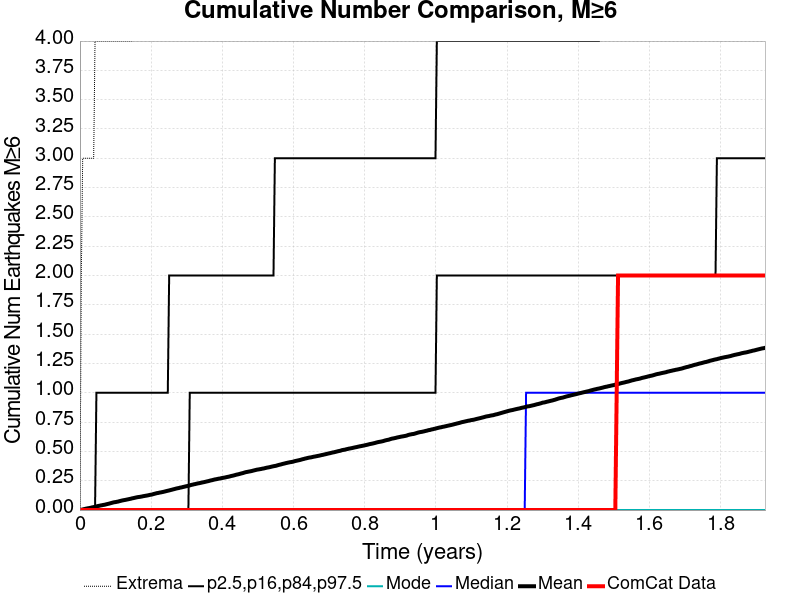

The table this chart was drawn from, first rows:
Time (years), ComCat Data, Simulation Mean, Simulation Median, Simulation Mode, Simulation Minimum, Simulation Maximum, 2.5 %-ile, 16 %-ile, 84 %-ile, 97.5 %-ile
0.0, 0.0, 0.0, 0.0, 0.0, 0.0, 0.0, 0.0, 0.0, 0.0, 0.0
0.003858, 0.0, 0.0023, 0.0, 0.0, 0.0, 2.0, 0.0, 0.0, 0.0, 0.0
0.007715, 0.0, 0.0052, 0.0, 0.0, 0.0, 3.0, 0.0, 0.0, 0.0, 0.0
0.01157, 0.0, 0.008, 0.0, 0.0, 0.0, 3.0, 0.0, 0.0, 0.0, 0.0
0.01543, 0.0, 0.0108, 0.0, 0.0, 0.0, 3.0, 0.0, 0.0, 0.0, 0.0
0.01929, 0.0, 0.0135, 0.0, 0.0, 0.0, 3.0, 0.0, 0.0, 0.0, 0.0
0.02315, 0.0, 0.0156, 0.0, 0.0, 0.0, 3.0, 0.0, 0.0, 0.0, 0.0
0.027, 0.0, 0.0176, 0.0, 0.0, 0.0, 3.0, 0.0, 0.0, 0.0, 0.0
0.03086, 0.0, 0.0201, 0.0, 0.0, 0.0, 3.0, 0.0, 0.0, 0.0, 0.0
0.03472, 0.0, 0.0233, 0.0, 0.0, 0.0, 3.0, 0.0, 0.0, 0.0, 0.0
0.03858, 0.0, 0.0252, 0.0, 0.0, 0.0, 3.0, 0.0, 0.0, 0.0, 0.0
0.04243, 0.0, 0.0279, 0.0, 0.0, 0.0, 4.0, 0.0, 0.0, 0.0, 0.0
0.04629, 0.0, 0.031, 0.0, 0.0, 0.0, 4.0, 0.0, 0.0, 0.0, 1.0
0.05015, 0.0, 0.0341, 0.0, 0.0, 0.0, 4.0, 0.0, 0.0, 0.0, 1.0
0.05401, 0.0, 0.0362, 0.0, 0.0, 0.0, 4.0, 0.0, 0.0, 0.0, 1.0
0.05786, 0.0, 0.0391, 0.0, 0.0, 0.0, 4.0, 0.0, 0.0, 0.0, 1.0
0.06172, 0.0, 0.0411, 0.0, 0.0, 0.0, 4.0, 0.0, 0.0, 0.0, 1.0
0.06558, 0.0, 0.0437, 0.0, 0.0, 0.0, 4.0, 0.0, 0.0, 0.0, 1.0
0.06944, 0.0, 0.0454, 0.0, 0.0, 0.0, 4.0, 0.0, 0.0, 0.0, 1.0
0.07329, 0.0, 0.0486, 0.0, 0.0, 0.0, 4.0, 0.0, 0.0, 0.0, 1.0
0.07715, 0.0, 0.0514, 0.0, 0.0, 0.0, 4.0, 0.0, 0.0, 0.0, 1.0
0.08101, 0.0, 0.0542, 0.0, 0.0, 0.0, 4.0, 0.0, 0.0, 0.0, 1.0
0.08487, 0.0, 0.0575, 0.0, 0.0, 0.0, 4.0, 0.0, 0.0, 0.0, 1.0
0.08872, 0.0, 0.0607, 0.0, 0.0, 0.0, 4.0, 0.0, 0.0, 0.0, 1.0
0.09258, 0.0, 0.064, 0.0, 0.0, 0.0, 4.0, 0.0, 0.0, 0.0, 1.0
0.09644, 0.0, 0.0667, 0.0, 0.0, 0.0, 4.0, 0.0, 0.0, 0.0, 1.0
0.1003, 0.0, 0.0683, 0.0, 0.0, 0.0, 4.0, 0.0, 0.0, 0.0, 1.0
0.1042, 0.0, 0.0706, 0.0, 0.0, 0.0, 4.0, 0.0, 0.0, 0.0, 1.0
0.108, 0.0, 0.0731, 0.0, 0.0, 0.0, 4.0, 0.0, 0.0, 0.0, 1.0
0.1119, 0.0, 0.0766, 0.0, 0.0, 0.0, 4.0, 0.0, 0.0, 0.0, 1.0
0.1157, 0.0, 0.0794, 0.0, 0.0, 0.0, 4.0, 0.0, 0.0, 0.0, 1.0
0.1196, 0.0, 0.0823, 0.0, 0.0, 0.0, 4.0, 0.0, 0.0, 0.0, 1.0
0.1234, 0.0, 0.0845, 0.0, 0.0, 0.0, 4.0, 0.0, 0.0, 0.0, 1.0
0.1273, 0.0, 0.0866, 0.0, 0.0, 0.0, 4.0, 0.0, 0.0, 0.0, 1.0
0.1312, 0.0, 0.0891, 0.0, 0.0, 0.0, 4.0, 0.0, 0.0, 0.0, 1.0
0.135, 0.0, 0.0916, 0.0, 0.0, 0.0, 4.0, 0.0, 0.0, 0.0, 1.0
0.1389, 0.0, 0.0941, 0.0, 0.0, 0.0, 4.0, 0.0, 0.0, 0.0, 1.0
0.1427, 0.0, 0.0965, 0.0, 0.0, 0.0, 4.0, 0.0, 0.0, 0.0, 1.0
0.1466, 0.0, 0.0999, 0.0, 0.0, 0.0, 4.0, 0.0, 0.0, 0.0, 1.0
0.1504, 0.0, 0.102, 0.0, 0.0, 0.0, 5.0, 0.0, 0.0, 0.0, 1.0
0.1543, 0.0, 0.1049, 0.0, 0.0, 0.0, 5.0, 0.0, 0.0, 0.0, 1.0
0.1582, 0.0, 0.1075, 0.0, 0.0, 0.0, 5.0, 0.0, 0.0, 0.0, 1.0
0.162, 0.0, 0.1101, 0.0, 0.0, 0.0, 5.0, 0.0, 0.0, 0.0, 1.0
0.1659, 0.0, 0.1116, 0.0, 0.0, 0.0, 5.0, 0.0, 0.0, 0.0, 1.0
0.1697, 0.0, 0.1133, 0.0, 0.0, 0.0, 5.0, 0.0, 0.0, 0.0, 1.0
0.1736, 0.0, 0.1154, 0.0, 0.0, 0.0, 5.0, 0.0, 0.0, 0.0, 1.0
0.1774, 0.0, 0.1181, 0.0, 0.0, 0.0, 5.0, 0.0, 0.0, 0.0, 1.0
0.1813, 0.0, 0.1201, 0.0, 0.0, 0.0, 5.0, 0.0, 0.0, 0.0, 1.0
0.1852, 0.0, 0.1223, 0.0, 0.0, 0.0, 5.0, 0.0, 0.0, 0.0, 1.0
0.189, 0.0, 0.1242, 0.0, 0.0, 0.0, 5.0, 0.0, 0.0, 0.0, 1.0
0.1929, 0.0, 0.1267, 0.0, 0.0, 0.0, 5.0, 0.0, 0.0, 0.0, 1.0
0.1967, 0.0, 0.1298, 0.0, 0.0, 0.0, 5.0, 0.0, 0.0, 0.0, 1.0
0.2006, 0.0, 0.1314, 0.0, 0.0, 0.0, 5.0, 0.0, 0.0, 0.0, 1.0
0.2044, 0.0, 0.1343, 0.0, 0.0, 0.0, 5.0, 0.0, 0.0, 0.0, 1.0
0.2083, 0.0, 0.138, 0.0, 0.0, 0.0, 6.0, 0.0, 0.0, 0.0, 1.0
0.2122, 0.0, 0.1408, 0.0, 0.0, 0.0, 6.0, 0.0, 0.0, 0.0, 1.0
0.216, 0.0, 0.1442, 0.0, 0.0, 0.0, 6.0, 0.0, 0.0, 0.0, 1.0
0.2199, 0.0, 0.146, 0.0, 0.0, 0.0, 6.0, 0.0, 0.0, 0.0, 1.0
0.2237, 0.0, 0.1488, 0.0, 0.0, 0.0, 7.0, 0.0, 0.0, 0.0, 1.0
0.2276, 0.0, 0.1509, 0.0, 0.0, 0.0, 7.0, 0.0, 0.0, 0.0, 1.0
... 440 more rows
